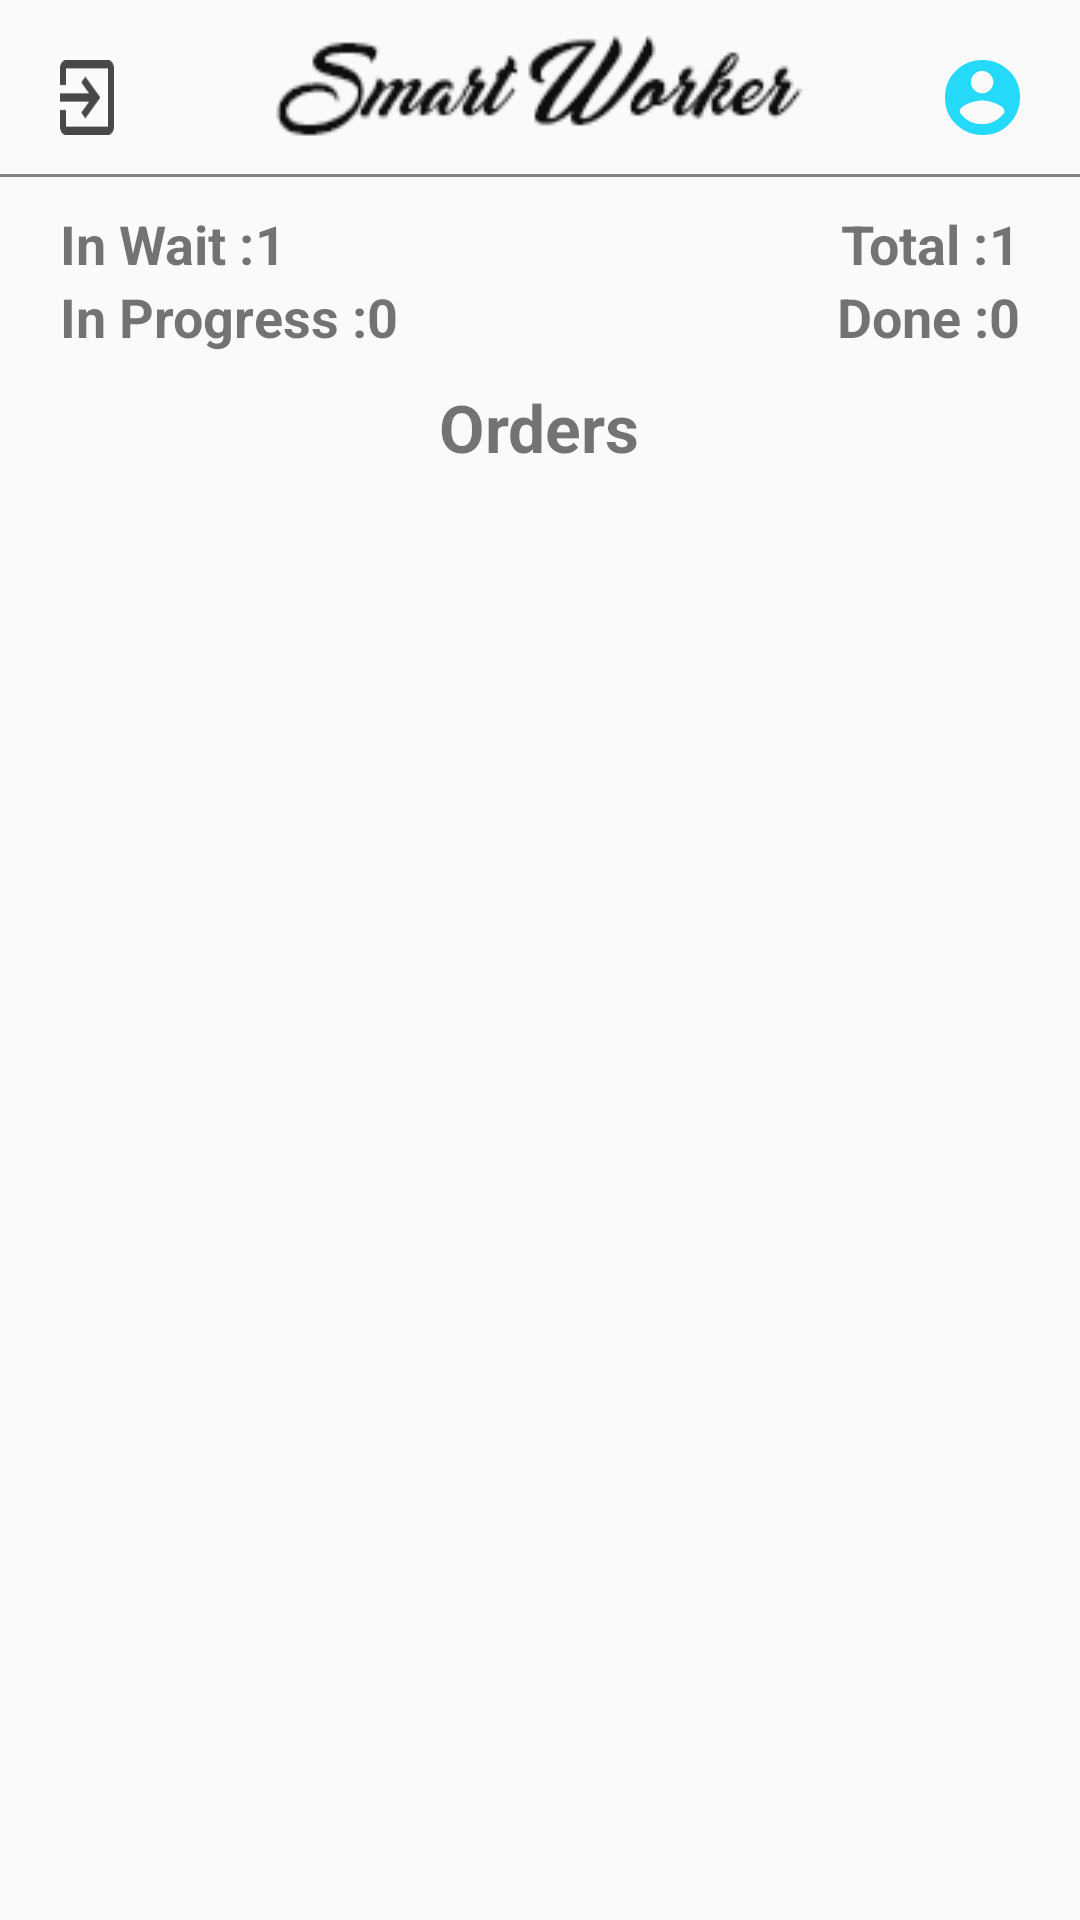

Reconstruct the res/layout file that produces this screen, plus the resources it refers to.
<!-- AndroidManifest.xml: application theme AppTheme -->
<!-- res/layout/activity_orders.xml -->
<?xml version="1.0" encoding="utf-8"?>
<LinearLayout xmlns:android="http://schemas.android.com/apk/res/android"
    xmlns:app="http://schemas.android.com/apk/res-auto"
    xmlns:tools="http://schemas.android.com/tools"
    android:layout_width="match_parent"
    android:layout_height="match_parent"
    tools:context=".orders.Orders"
    android:orientation="vertical"
    android:gravity="center_horizontal"
    >
    <RelativeLayout
        android:layout_width="match_parent"
        android:layout_height="wrap_content"
        android:orientation="horizontal"
        android:layout_alignParentStart="true"
        android:layout_alignParentTop="true"
        android:id="@+id/nav"
        >
        <Button
            android:layout_width="18dp"
            android:layout_height="25dp"
            android:background="@drawable/ic_remove_account"
            android:layout_marginLeft="20dp"
            android:layout_marginTop="20dp"
            android:layout_alignParentLeft="true"
            android:layout_alignParentTop="true"
            android:id="@+id/sign_out"/>
        <Button
            android:layout_width="wrap_content"
            android:layout_height="wrap_content"
            android:background="@drawable/sw"
            android:layout_marginTop="10dp"
            android:layout_alignParentTop="true"
            android:layout_centerInParent="true" />
        <Button
            android:layout_width="25dp"
            android:layout_height="25dp"
            android:background="@drawable/ic_profile_blou"
            android:layout_marginRight="20dp"
            android:layout_marginTop="20dp"
            android:layout_alignParentRight="true"
            android:layout_alignParentTop="true"
            android:id="@+id/profile"
            />
    </RelativeLayout>
    <View
        android:layout_width="match_parent"
        android:layout_height="1dp"
        android:background="#838383"
        android:layout_alignParentStart="true"
        android:layout_alignBottom="@id/nav"/>
    <RelativeLayout
        android:layout_width="match_parent"
        android:layout_height="wrap_content"
        android:layout_marginTop="10dp"
        android:layout_marginLeft="20dp"
        android:layout_marginRight="20dp"
        >
        <LinearLayout
            android:layout_width="wrap_content"
            android:layout_height="wrap_content"
            android:layout_alignParentLeft="true"
            >
            <TextView
                android:layout_width="wrap_content"
                android:layout_height="wrap_content"
                android:text="In Wait :"
                android:textSize="18dp"
                android:textStyle="bold"
                />
            <TextView
                android:layout_width="wrap_content"
                android:layout_height="wrap_content"
                android:text="1"
                android:textSize="18dp"
                android:textStyle="bold"
                android:id="@+id/wait"/>
        </LinearLayout>
        <LinearLayout
            android:layout_width="wrap_content"
            android:layout_height="wrap_content"
            android:gravity="center_horizontal"
            android:layout_alignParentRight="true"
            >
            <TextView
                android:layout_width="wrap_content"
                android:layout_height="wrap_content"
                android:text="Total :"
                android:textSize="18dp"
                android:textStyle="bold"
                />
            <TextView
                android:layout_width="wrap_content"
                android:layout_height="wrap_content"
                android:text="1"
                android:textSize="18dp"
                android:textStyle="bold"
                android:id="@+id/total"/>
        </LinearLayout>

    </RelativeLayout>

    <RelativeLayout
        android:layout_width="match_parent"
        android:layout_height="wrap_content"
        android:layout_marginLeft="20dp"
        android:layout_marginRight="20dp"
        >
        <LinearLayout
            android:layout_width="wrap_content"
            android:layout_height="wrap_content"
            android:layout_alignParentLeft="true"
            >

            <TextView
                android:layout_width="wrap_content"
                android:layout_height="wrap_content"
                android:text="In Progress :"
                android:textSize="18dp"
                android:textStyle="bold"
                />
            <TextView
                android:layout_width="wrap_content"
                android:layout_height="wrap_content"
                android:text="0"
                android:textSize="18dp"
                android:textStyle="bold"
                android:id="@+id/progress"
                />
        </LinearLayout>
        <LinearLayout
            android:layout_width="wrap_content"
            android:layout_height="wrap_content"
            android:gravity="center_horizontal"
            android:layout_alignParentRight="true"
            >
            <TextView
                android:layout_width="wrap_content"
                android:layout_height="wrap_content"
                android:text="Done :"
                android:textSize="18dp"
                android:textStyle="bold"
                />
            <TextView
                android:layout_width="wrap_content"
                android:layout_height="wrap_content"
                android:text="0"
                android:textSize="18dp"
                android:textStyle="bold"
                android:id="@+id/done"/>
        </LinearLayout>

    </RelativeLayout>
    <TextView
        android:layout_width="wrap_content"
        android:layout_height="wrap_content"
        android:text="Orders"
        android:textSize="22dp"
        android:textStyle="bold"
        android:layout_gravity="center_horizontal"
        android:layout_marginTop="10dp"
        />
    <ListView
        android:layout_width="match_parent"
        android:layout_height="wrap_content"
        android:layout_marginBottom="20dp"
        android:layout_marginTop="10dp"
        android:id="@+id/list_orders"
        />
</LinearLayout>
<!-- resources referenced by this layout -->
<resources>
  <!-- drawable ic_profile_blou: png bitmap (drawable-hdpi, 1041 bytes) -->
  <!-- drawable ic_remove_account: png bitmap (drawable-hdpi, 360 bytes) -->
  <!-- drawable sw: png bitmap (drawable, 3496 bytes) -->
  <style name="AppTheme" parent="Theme.AppCompat.Light.NoActionBar">
          
          <item name="colorPrimary">@color/colorPrimary</item>
          <item name="colorPrimaryDark">@color/colorPrimaryDark</item>
          <item name="colorAccent">@color/colorAccent</item>
      </style>
  <color name="colorPrimary">#008577</color>
  <color name="colorPrimaryDark">#00574B</color>
  <color name="colorAccent">#D81B60</color>
</resources>
